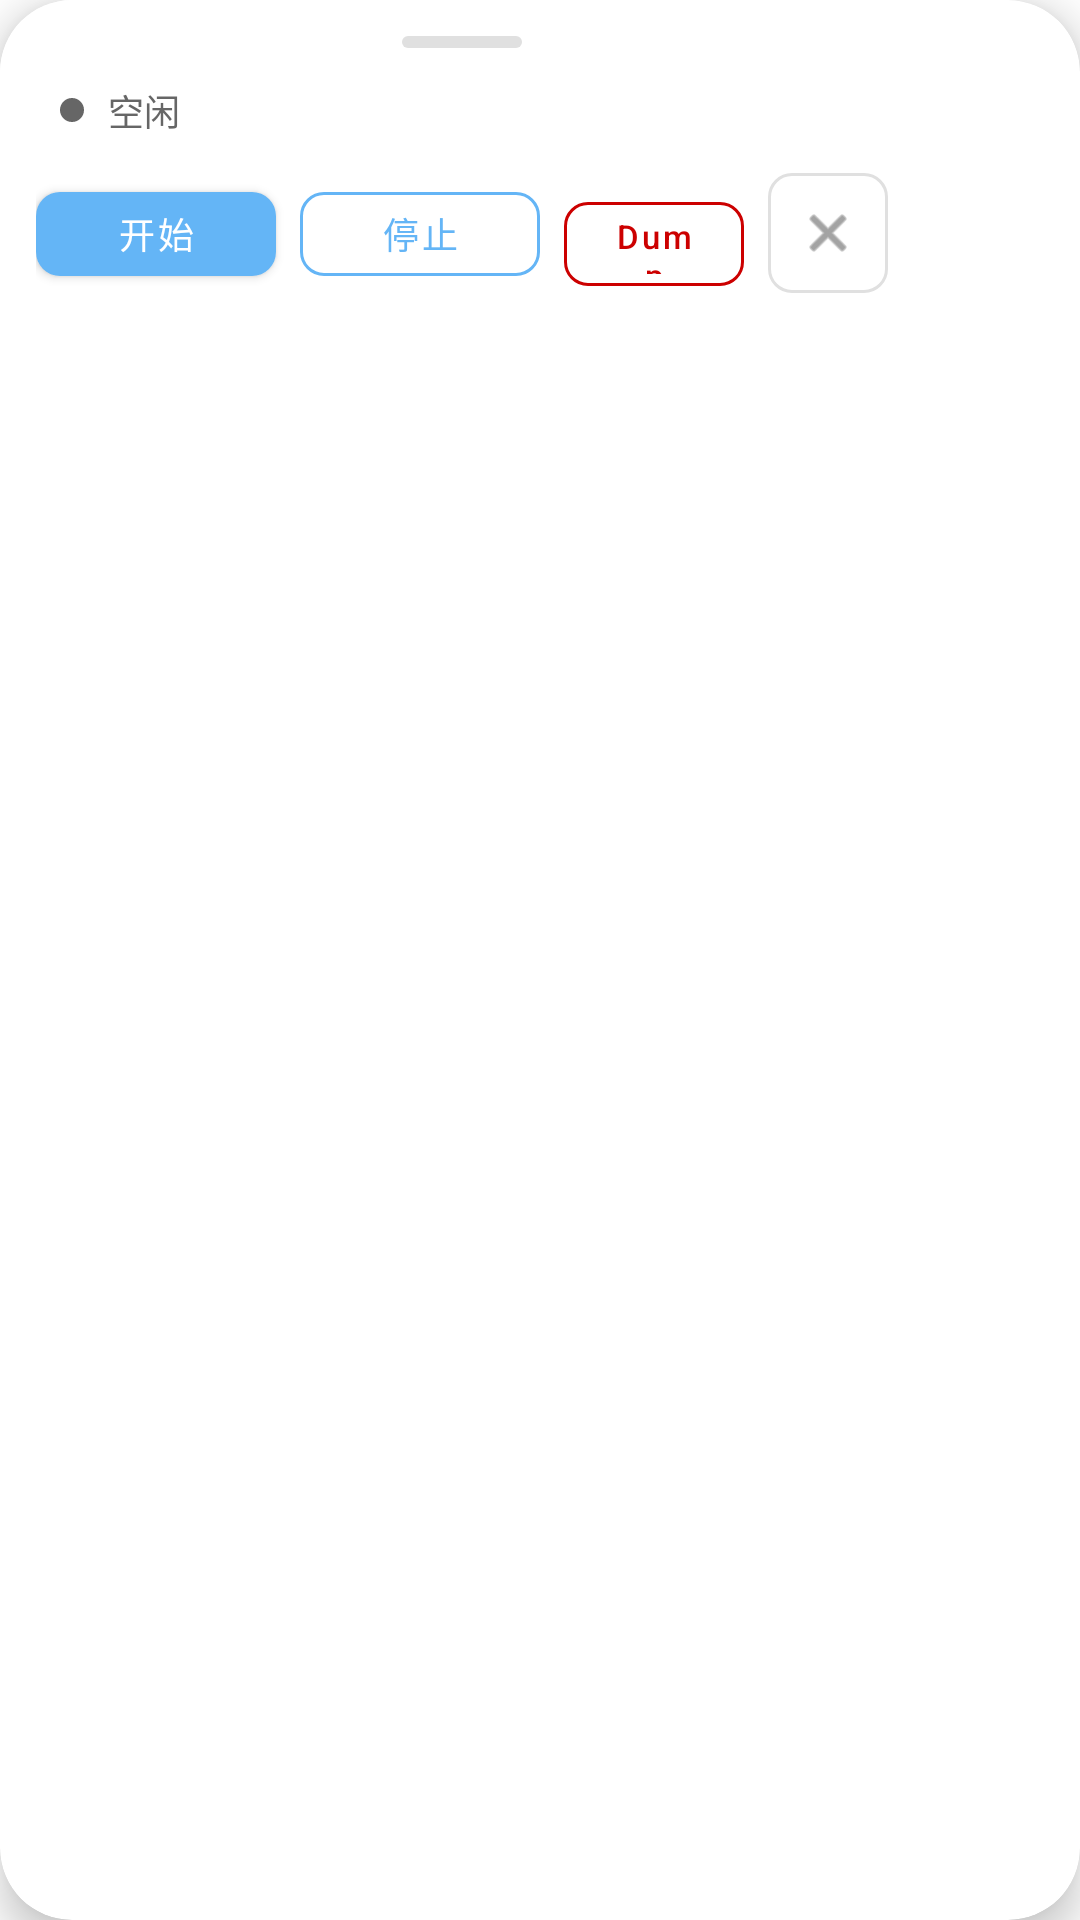

The Android layout XML behind this screen, and the referenced resources:
<!-- AndroidManifest.xml: application theme AppTheme -->
<!-- res/layout/layout_floating_window.xml -->
<?xml version="1.0" encoding="utf-8"?>
<com.google.android.material.card.MaterialCardView xmlns:android="http://schemas.android.com/apk/res/android"
    xmlns:app="http://schemas.android.com/apk/res-auto"
    android:layout_width="wrap_content"
    android:layout_height="wrap_content"
    app:cardCornerRadius="24dp"
    app:cardElevation="8dp"
    app:cardBackgroundColor="@color/card_background">

    <LinearLayout
        android:layout_width="wrap_content"
        android:layout_height="wrap_content"
        android:orientation="vertical"
        android:padding="12dp"
        android:background="@color/background_white">

        
        <View
            android:id="@+id/view_drag_handle"
            android:layout_width="40dp"
            android:layout_height="4dp"
            android:layout_gravity="center_horizontal"
            android:layout_marginBottom="12dp"
            android:background="@drawable/drag_handle" />

        
        <LinearLayout
            android:layout_width="wrap_content"
            android:layout_height="wrap_content"
            android:orientation="horizontal"
            android:gravity="center_vertical"
            android:layout_marginBottom="12dp"
            android:paddingStart="8dp"
            android:paddingEnd="8dp">

            <View
                android:id="@+id/view_float_status_indicator"
                android:layout_width="8dp"
                android:layout_height="8dp"
                android:background="@drawable/status_indicator"
                android:layout_marginEnd="8dp" />

            <TextView
                android:id="@+id/tv_float_status"
                style="@style/LabelTextStyle"
                android:text="@string/status_idle"
                android:textSize="12sp" />
        </LinearLayout>

        
        <LinearLayout
            android:layout_width="wrap_content"
            android:layout_height="wrap_content"
            android:orientation="horizontal">

            
            <com.google.android.material.button.MaterialButton
                android:id="@+id/btn_float_start"
                android:layout_width="80dp"
                android:layout_height="40dp"
                android:text="@string/float_start"
                android:textSize="12sp"
                android:textColor="@color/text_white"
                app:backgroundTint="@color/primary_blue"
                app:cornerRadius="8dp"
                android:layout_marginEnd="8dp"
                android:textAllCaps="false"
                app:iconSize="16dp" />

            
            <com.google.android.material.button.MaterialButton
                android:id="@+id/btn_float_stop"
                android:layout_width="80dp"
                android:layout_height="40dp"
                android:text="@string/float_stop"
                android:textSize="12sp"
                android:textColor="@color/primary_blue"
                app:strokeColor="@color/primary_blue"
                app:strokeWidth="1dp"
                app:cornerRadius="8dp"
                android:layout_marginEnd="8dp"
                android:textAllCaps="false"
                android:enabled="false"
                style="@style/Widget.MaterialComponents.Button.OutlinedButton" />

            
            <com.google.android.material.button.MaterialButton
                android:id="@+id/btn_float_dump"
                android:layout_width="60dp"
                android:layout_height="40dp"
                android:text="Dump"
                android:textSize="11sp"
                android:textColor="@android:color/holo_red_dark"
                app:strokeColor="@android:color/holo_red_dark"
                app:strokeWidth="1dp"
                app:cornerRadius="8dp"
                android:layout_marginEnd="8dp"
                android:textAllCaps="false"
                style="@style/Widget.MaterialComponents.Button.OutlinedButton" />

            
            <com.google.android.material.button.MaterialButton
                android:id="@+id/btn_float_hide"
                android:layout_width="40dp"
                android:layout_height="40dp"
                android:padding="0dp"
                android:insetLeft="0dp"
                android:insetTop="0dp"
                android:insetRight="0dp"
                android:insetBottom="0dp"
                app:icon="@android:drawable/ic_menu_close_clear_cancel"
                app:iconTint="@color/text_secondary"
                app:iconSize="20dp"
                app:iconPadding="0dp"
                app:iconGravity="textStart"
                app:cornerRadius="8dp"
                app:strokeColor="@color/divider"
                app:strokeWidth="1dp"
                style="@style/Widget.MaterialComponents.Button.OutlinedButton" />
        </LinearLayout>
    </LinearLayout>

</com.google.android.material.card.MaterialCardView>
<!-- resources referenced by this layout -->
<resources>
  <color name="background_white">#FFFFFF</color>
  <color name="card_background">#FFFFFF</color>
  <color name="divider">#E0E0E0</color>
  <color name="primary_blue">#64B5F6</color>
  <color name="text_secondary">#666666</color>
  <color name="text_white">#FFFFFF</color>
  <!-- drawable drag_handle (drawable) -->
  <?xml version="1.0" encoding="utf-8"?>
  <shape xmlns:android="http://schemas.android.com/apk/res/android"
      android:shape="rectangle">
      <solid android:color="@color/divider" />
      <corners android:radius="2dp" />
      <size
          android:width="40dp"
          android:height="4dp" />
  </shape>
  <!-- drawable status_indicator (drawable) -->
  <?xml version="1.0" encoding="utf-8"?>
  <shape xmlns:android="http://schemas.android.com/apk/res/android"
      android:shape="oval">
      <solid android:color="@color/text_secondary" />
      <size
          android:width="12dp"
          android:height="12dp" />
  </shape>
  <string name="float_start">开始</string>
  <string name="float_stop">停止</string>
  <string name="status_idle">空闲</string>
  <style name="LabelTextStyle">
          <item name="android:layout_width">wrap_content</item>
          <item name="android:layout_height">wrap_content</item>
          <item name="android:textSize">14sp</item>
          <item name="android:textColor">@color/text_secondary</item>
      </style>
  <style name="AppTheme" parent="Theme.MaterialComponents.Light.NoActionBar">
          <item name="colorPrimary">@color/primary_blue</item>
          <item name="colorPrimaryDark">@color/primary_blue_dark</item>
          <item name="colorAccent">@color/primary_blue</item>
          <item name="android:windowBackground">@color/background_white</item>
          <item name="android:textColorPrimary">@color/text_primary</item>
          <item name="android:textColorSecondary">@color/text_secondary</item>
      </style>
  <color name="primary_blue_dark">#42A5F5</color>
  <color name="text_primary">#333333</color>
</resources>
